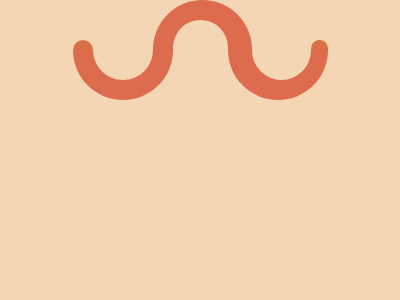

Here is a drawing made with CSS. Write the source that renders it.

<!DOCTYPE html>
<html lang="en">
<head>
    <meta charset="UTF-8">
    <meta http-equiv="X-UA-Compatible" content="IE=edge">
    <meta name="viewport" content="width=device-width, initial-scale=1.0">
    <title>Battle #12</title>
</head>
<body>
    <div class="wrapper">
        <div class="c-1"></div>
        <div class="c-2"></div>
        <div class="c-3"></div>
      </div>
      <style> body {
          margin: 0;
          background: #F5D6B4;
          display: flex;
          justify-content: center;
          align-items: center;
        }
      
        .wrapper {
          position: relative;
          width: 255px;
          height: 100px
        }
      
        .c-1 {
          width: 100px;
          height: 50px;
          background: #dd6b4d;
          border-top-left-radius: 100px;
          border-top-right-radius: 100px;
          position: absolute;
          left: 0;
          bottom: 0;
          transform: rotate(180deg);
        }
      
        .c-1:after {
          content: '';
          width: 60px;
          height: 30px;
          background: #F5D6B4;
          border-top-left-radius: 100px;
          border-top-right-radius: 100px;
          position: absolute;
          left: 20px;
          bottom: 0;
        }
      
        .c-1:before {
          content: '';
          width: 20px;
          height: 10px;
          background: #D86F45;
          border-top-left-radius: 100px;
          border-top-right-radius: 100px;
          position: absolute;
          right: 0;
          bottom: -10px;
          transform: rotate(180deg);
        }
      
        .c-2 {
          width: 99px;
          height: 50px;
          background: #dd6b4d;
          border-top-left-radius: 100px;
          border-top-right-radius: 100px;
          position: absolute;
          left: 80px;
          top: 0;
        }
      
        .c-2:before {
          content: '';
          width: 55px;
          height: 30px;
          background: #F5D6B4;
          border-top-left-radius: 100px;
          border-top-right-radius: 100px;
          position: absolute;
          left: 20px;
          bottom: 0;
        }
      
        .c-3 {
          width: 100px;
          height: 50px;
          background: #dd6b4d;
          border-top-left-radius: 100px;
          border-top-right-radius: 100px;
          position: absolute;
          right: 0;
          bottom: 0;
          transform: rotate(180deg);
        }
      
        .c-3:after {
          content: '';
          width: 59px;
          height: 30px;
          background: #F5D6B4;
          border-top-left-radius: 100px;
          border-top-right-radius: 100px;
          position: absolute;
          right: 24px;
          bottom: 0;
        }
      
        .c-3:before {
          content: '';
          position: absolute;
          left: 0;
          bottom: -10px;
          width: 17px;
          height: 10px;
          border-top-left-radius: 100px;
          border-top-right-radius: 100px;
          background: #D86F45;
          transform: rotate(180deg);
        }</style>
</body>
</html>